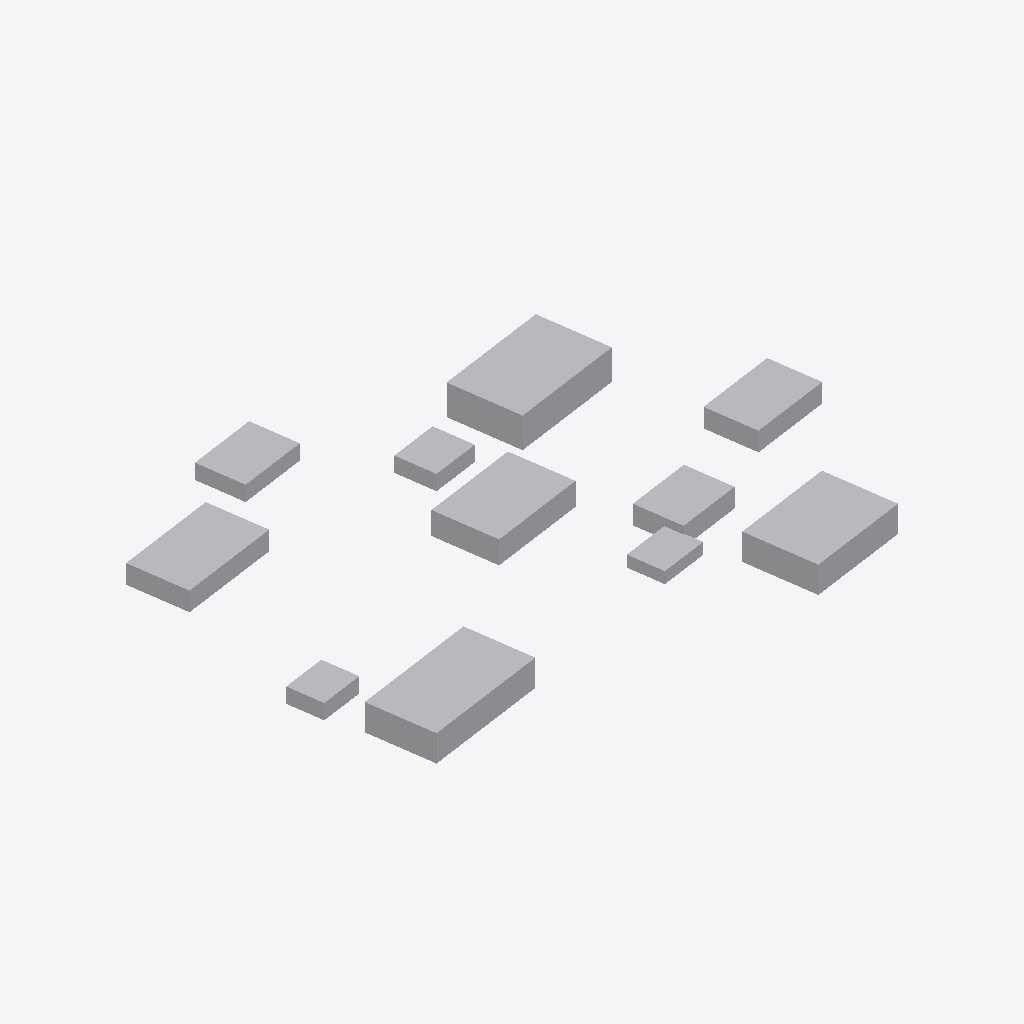
Isometric view of an IFC building model (IFC-SPF (STEP), schema IFC4, length unit metre), seen from the south-west, elements coloured by IFC class: 11 other elements (light grey).
Extent 141.1 m × 112.2 m × 8.0 m (x, y, z). Elements (11): 11 IfcBuildingElementProxy.

HEADER;
FILE_DESCRIPTION(('ViewDefinition[DesignTransferView]'),'2;1');
FILE_NAME('/dev/null','2026-11-26T12:15:57+08:00',(''),(''),'IfcOpenShell 0.9.0.post1','IfcOpenShell 0.9.0.post1','Nobody');
FILE_SCHEMA(('IFC4'));
ENDSEC;
DATA;
#1=IFCPROJECT('2T1gVcla9E3wUy18bLGrG7',$,'Demoworks Dual Pump Site - Rev B',$,$,$,$,(#8),#3);
#12=IFCSITE('0eQVaQsfP6yB1ESxq_JiSD',$,'Demoworks',$,$,$,$,$,$,$,$,$,$,$);
#66=IFCBUILDINGELEMENTPROXY('1qhmRzzo0_s8819gJ1AAqp',$,'Service hall',$,$,#82,#77,'B-020',$);
#83=IFCBUILDINGELEMENTPROXY('1wtm90veihAfyNfj$2_ZVe',$,'Warehouse',$,$,#99,#94,'B-021',$);
#49=IFCBUILDINGELEMENTPROXY('3AlF7ooTI1LOFs3Moylyt6',$,'Water treatment building',$,$,#65,#60,'W-310',$);
#14=IFCBUILDINGELEMENTPROXY('1_gSCc1ZWg_zilLT8NeJj3',$,'Pump station',$,$,#31,#26,'P-101',$);
#32=IFCBUILDINGELEMENTPROXY('3jUwuQtKvSg0DMGjjJP_7j',$,'Electrical substation',$,$,#48,#43,'E-204',$);
#117=IFCBUILDINGELEMENTPROXY('2Ji8w4E0TEgte8dTHJ5nhe',$,'Plant services',$,$,#133,#128,'B-023',$);
#151=IFCBUILDINGELEMENTPROXY('3c9y$DA3z_zIwiEjf$E$O$',$,'Tank building',$,$,#167,#162,'B-025',$);
#185=IFCBUILDINGELEMENTPROXY('0XEjRB8tgBGDVFBb1qcuMz',$,'Pump station',$,$,#201,#196,'P-102',$);
#134=IFCBUILDINGELEMENTPROXY('3KNkKftK66eKATSBM4tsPi',$,'Control room',$,$,#150,#145,'B-024',$);
#168=IFCBUILDINGELEMENTPROXY('01Cp_njkWyCjBgJUvZ_GbR',$,'Maintenance annex',$,$,#184,#179,'B-026',$);
#100=IFCBUILDINGELEMENTPROXY('0QD7bqT3e_L5PBfXJhLKSQ',$,'Utility shelter',$,$,#116,#111,'B-022',$);
ENDSEC;
